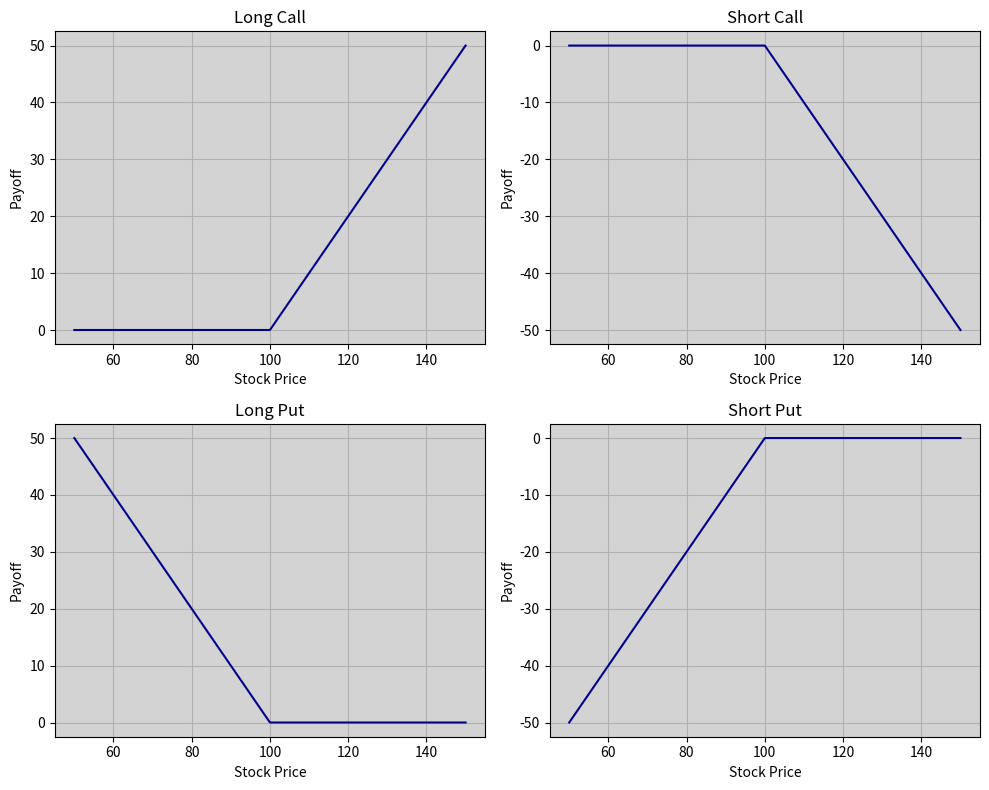

Here is the Python script that generated this plot:
#%% European Options

import numpy as np
import matplotlib.pyplot as plt

K = 100
x = np.linspace(50, 150, 10**3)
ZEROS = np.zeros(10**3)

# Calculate the payoff for a long call option
y_long_call = np.maximum(x-K, ZEROS)
y_short_call = -np.maximum(x-K, ZEROS)
y_long_put = np.maximum(K-x, ZEROS)
y_short_put = -np.maximum(K-x, ZEROS)

#Plotting
fig, axs = plt.subplots(2, 2, figsize=(10, 8))

axs[0, 0].plot(x, y_long_call, color = "darkblue")
axs[0, 0].set_title('Long Call')
axs[0, 0].grid(True)
axs[0, 0].set_facecolor('lightgrey')

axs[0, 1].plot(x, y_short_call, color = "darkblue")
axs[0, 1].set_title('Short Call')
axs[0, 1].grid(True)
axs[0, 1].set_facecolor('lightgrey')

axs[1, 0].plot(x, y_long_put, color = "darkblue")
axs[1, 0].set_title('Long Put')
axs[1, 0].grid(True)
axs[1, 0].set_facecolor('lightgrey')

axs[1, 1].plot(x, y_short_put, color = "darkblue")
axs[1, 1].set_title('Short Put')
axs[1, 1].grid(True)
axs[1, 1].set_facecolor('lightgrey')

for ax in axs.flat:
    ax.set_xlabel('Stock Price')
    ax.set_ylabel('Payoff')

plt.tight_layout()
plt.savefig("Payoff_European")
plt.show()

# %%
